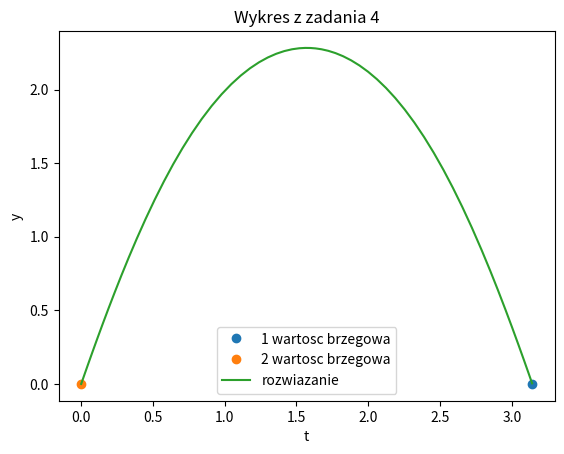

Python code for this plot:
# [redacted]
import numpy as np
from scipy.integrate import solve_ivp
from scipy import optimize
import matplotlib.pyplot as plt

# Warunki brzegowe ustalone w zadaniu
ya = 0
tk = np.pi
yb = 0

# Zapisuje rownanie rozniczkowe z zadania
def f(t, y):
    return [y[1], -np.sin(y[0]) - 1]

# Funkcja obliczajaca wartosc na 2 brzegu
def f1(y):
    return solve_ivp(f, [0, tk], [ya, y], dense_output=True).y[0, -1] - yb

# Szukam wartosci rozwiazania na 2 brzegu
opt = optimize.newton(f1, 0)

# Rozwiazuje rownanie rozniczkowe z zadania, znajac wartosc na 2 brzegu
w = solve_ivp(f, [0, tk], [ya, opt], atol=1e-12, rtol=1e-9, dense_output=True)

# Zaznaczam pierwsza wartosc brzegowa
plt.plot(tk, 0,'o', label="1 wartosc brzegowa")
# Zaznaczam druga wartosc brzegowa
plt.plot(ya, yb,'o', label="2 wartosc brzegowa")
# Rysuje rozwiazanie rownania rozniczkowego z zadania
plt.plot(w.t, w.y[0], '-', label='rozwiazanie')

# Ustawienia wykresu
plt.xlabel("t")
plt.ylabel("y")
plt.title('Wykres z zadania 4')
plt.legend()
plt.show()
